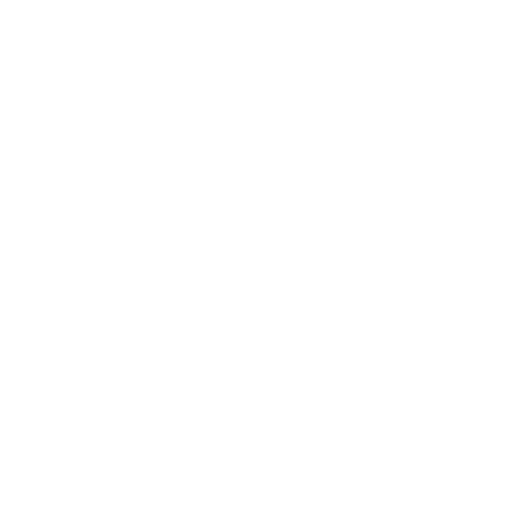
t = 0.00 s
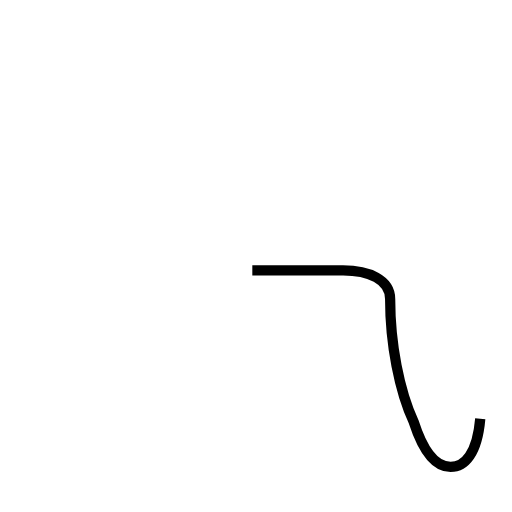
t = 1.18 s
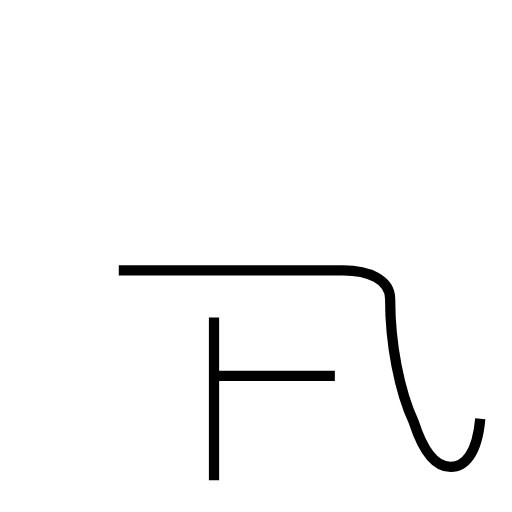
t = 2.41 s
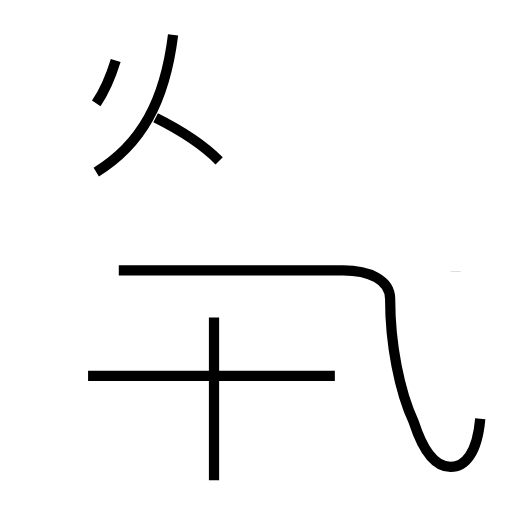
t = 3.61 s
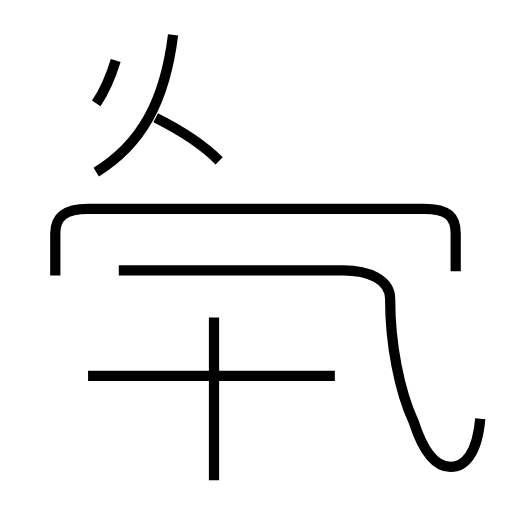
t = 5.10 s
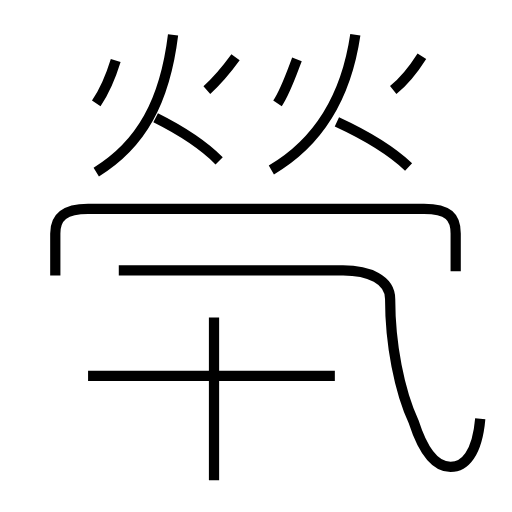
t = 6.24 s

The animated SVG that drew these frames (rendered in a browser with its animation timeline set to each time). Animation: 12 SMIL elements (animate=12); one cycle of 6.24 s.

<?xml version='1.0' encoding='utf-8'?>
<svg viewBox="0.0 -6.0 50.0 50.0" version="1.1" xmlns="http://www.w3.org/2000/svg"><rect x="-1000" y="-1000" width="2000" height="2000" stroke="white" fill="white" /><g style="fill:none;stroke:#000000;stroke-width:1"><path d="M 46.9 -3.1 C 46.6 0.3 45.4 1.6 44.0 1.6 C 42.6 1.6 41.4 0.3 40.4 -2.8 C 39.0 -5.8 38.1 -10.4 38.1 -14.8 C 38.1 -16.7 36.0 -17.6 33.5 -17.6 L 11.6 -17.6 " transform="translate(0.0 38.0)" stroke-dasharray="52.30087214421254" stroke-dashoffset="52.30087214421254"><animate attributeName="stroke-dashoffset" from="52.30087214421254" to="0" dur="1.569026164326376s" begin="0s" fill="freeze" /></path><path d="M 20.9 2.9 L 20.9 -13.0 " transform="translate(0.0 38.0)" stroke-dasharray="15.9" stroke-dashoffset="15.9"><animate attributeName="stroke-dashoffset" from="15.9" to="0" dur="0.477s" begin="1.569026164326376s" fill="freeze" /></path><path d="M 32.7 -7.3 L 8.6 -7.3 " transform="translate(0.0 38.0)" stroke-dasharray="24.1" stroke-dashoffset="24.1"><animate attributeName="stroke-dashoffset" from="24.1" to="0" dur="0.723s" begin="2.046026164326376s" fill="freeze" /></path><path d="M 9.4 -33.9 C 10.2 -35.1 10.9 -36.8 11.3 -38.1 " transform="translate(0.0 38.0)" stroke-dasharray="4.623841131083046" stroke-dashoffset="4.623841131083046"><animate attributeName="stroke-dashoffset" from="4.623841131083046" to="0" dur="0.13871523393249138s" begin="2.769026164326376s" fill="freeze" /></path><path d="M 9.4 -27.2 C 13.8 -29.9 16.1 -34.1 16.9 -40.6 " transform="translate(0.0 38.0)" stroke-dasharray="15.946155430468906" stroke-dashoffset="15.946155430468906"><animate attributeName="stroke-dashoffset" from="15.946155430468906" to="0" dur="0.47838466291406717s" begin="2.9077413982588673s" fill="freeze" /></path><path d="M 21.4 -28.3 C 19.9 -29.8 17.4 -31.4 15.2 -32.5 " transform="translate(0.0 38.0)" stroke-dasharray="7.51631704765011" stroke-dashoffset="7.51631704765011"><animate attributeName="stroke-dashoffset" from="7.51631704765011" to="0" dur="0.2254895114295033s" begin="3.3861260611729347s" fill="freeze" /></path><path d="M 44.5 -17.5 L 44.5 -21.2 C 44.5 -22.8 43.8 -23.6 41.4 -23.6 L 8.6 -23.6 C 6.3 -23.6 5.4 -22.8 5.4 -21.2 L 5.4 -17.1 " transform="translate(0.0 38.0)" stroke-dasharray="49.748931345432" stroke-dashoffset="49.748931345432"><animate attributeName="stroke-dashoffset" from="49.748931345432" to="0" dur="1.49246794036296s" begin="3.611615572602438s" fill="freeze" /></path><path d="M 27.1 -33.9 C 27.9 -35.1 28.5 -36.9 29.0 -38.2 " transform="translate(0.0 38.0)" stroke-dasharray="4.710834243556427" stroke-dashoffset="4.710834243556427"><animate attributeName="stroke-dashoffset" from="4.710834243556427" to="0" dur="0.1413250273066928s" begin="5.104083512965397s" fill="freeze" /></path><path d="M 20.2 -35.2 C 21.1 -36.0 22.2 -37.3 23.0 -38.4 " transform="translate(0.0 38.0)" stroke-dasharray="4.258991870432548" stroke-dashoffset="4.258991870432548"><animate attributeName="stroke-dashoffset" from="4.258991870432548" to="0" dur="0.12776975611297645s" begin="5.2454085402720905s" fill="freeze" /></path><path d="M 26.5 -27.4 C 31.1 -30.1 33.8 -34.5 34.7 -40.6 " transform="translate(0.0 38.0)" stroke-dasharray="16.111414411849058" stroke-dashoffset="16.111414411849058"><animate attributeName="stroke-dashoffset" from="16.111414411849058" to="0" dur="0.4833424323554717s" begin="5.373178296385067s" fill="freeze" /></path><path d="M 39.9 -27.7 C 38.1 -29.4 35.5 -30.9 32.9 -32.1 " transform="translate(0.0 38.0)" stroke-dasharray="8.30191945464774" stroke-dashoffset="8.30191945464774"><animate attributeName="stroke-dashoffset" from="8.30191945464774" to="0" dur="0.24905758363943217s" begin="5.856520728740539s" fill="freeze" /></path><path d="M 38.4 -35.2 C 39.4 -36.0 40.5 -37.4 41.2 -38.5" transform="translate(0.0 38.0)" stroke-dasharray="4.344310633363662" stroke-dashoffset="4.344310633363662"><animate attributeName="stroke-dashoffset" from="4.344310633363662" to="0" dur="0.13032931900090985s" begin="6.105578312379971s" fill="freeze" /></path></g></svg>
